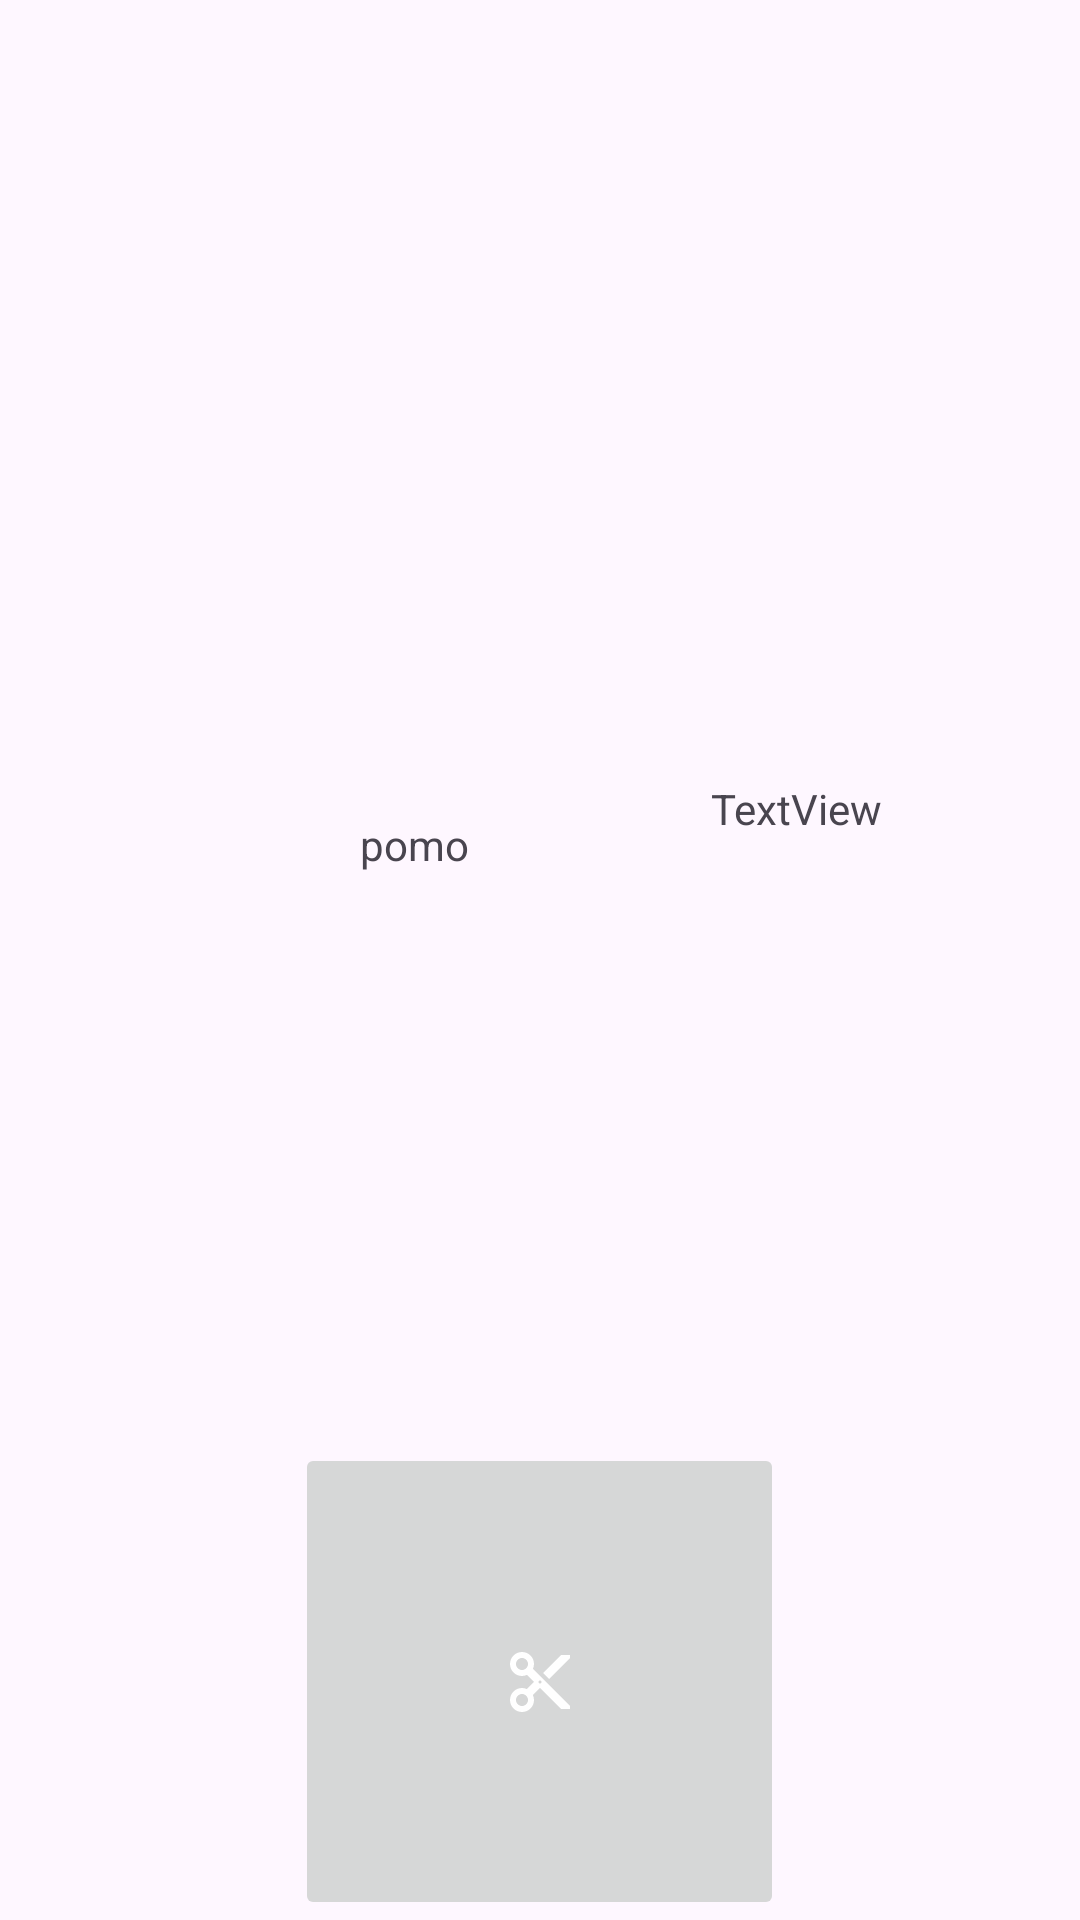

Android layout source for this screen:
<!-- AndroidManifest.xml: application theme Theme.Olioohjelmointi_vk12 -->
<!-- res/layout/fragment_show_monster.xml -->
<?xml version="1.0" encoding="utf-8"?>
<FrameLayout xmlns:android="http://schemas.android.com/apk/res/android"
    xmlns:app="http://schemas.android.com/apk/res-auto"
    xmlns:tools="http://schemas.android.com/tools"
    android:layout_width="match_parent"
    android:layout_height="match_parent"
    tools:context=".fragments.ShowMonsterFragment"
    android:layout_gravity="top|left">

    

    <ImageView
        android:id="@+id/MonsterImage"
        android:layout_width="wrap_content"
        android:layout_height="156dp"
        android:layout_gravity="center_vertical|left"
        tools:src="@tools:sample/avatars" />

    <TextView
        android:id="@+id/MonsterNameText"
        android:layout_width="123dp"
        android:layout_height="120dp"
        android:layout_gravity="center_vertical|right"
        android:text="TextView" />


    <TextView
        android:id="@+id/MonsterLifeText"
        android:layout_width="120dp"
        android:layout_height="96dp"
        android:layout_gravity="center_vertical|center"
        android:text="pomo" />

    <ImageButton
        android:id="@+id/AttackMonsterButton"
        android:layout_width="163dp"
        android:layout_height="159dp"
        android:layout_gravity="center|bottom"
        android:src="?attr/actionModeCutDrawable" />
</FrameLayout>
<!-- resources referenced by this layout -->
<resources>
  <style name="Theme.Olioohjelmointi_vk12" parent="Base.Theme.Olioohjelmointi_vk12" />
  <style name="Base.Theme.Olioohjelmointi_vk12" parent="Theme.Material3.DayNight.NoActionBar">
          
          
      </style>
</resources>
